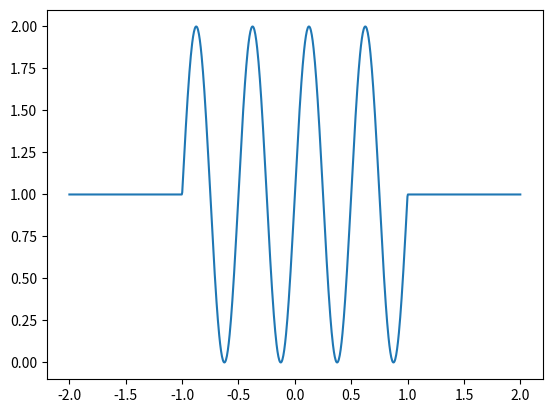

Here is the Python script that generated this plot:
import math
import numpy as np
from matplotlib import pyplot as plt

class TargetObject:
    def __init__(self, surface_shape=None):
        if surface_shape is not None:
            self.surface_shape = surface_shape
        else:
            self.surface_shape = np.vectorize(
                self._yi2016_toy_func,
                otypes=[float]
            )
    
    def _yi2016_toy_func(self, x):
        if x < -2 or x > 2:
            raise ValueError("x must be -2 <= x <= 2")
        if x >= -1 and x <= 1:
            omega = 4 * math.pi
            return math.sin(omega*x) + 1
        else:
            return 1
    
def _main():
    target_object = TargetObject()
    print(target_object.surface_shape(2))
    print(target_object.surface_shape(-2))
    print(target_object.surface_shape(0))

    x = np.linspace(-2, 2, num=1000)
    print(x)

    y = target_object.surface_shape(x)
    plt.figure()
    plt.plot(x, y)
    plt.show()

if __name__=="__main__":
    _main()